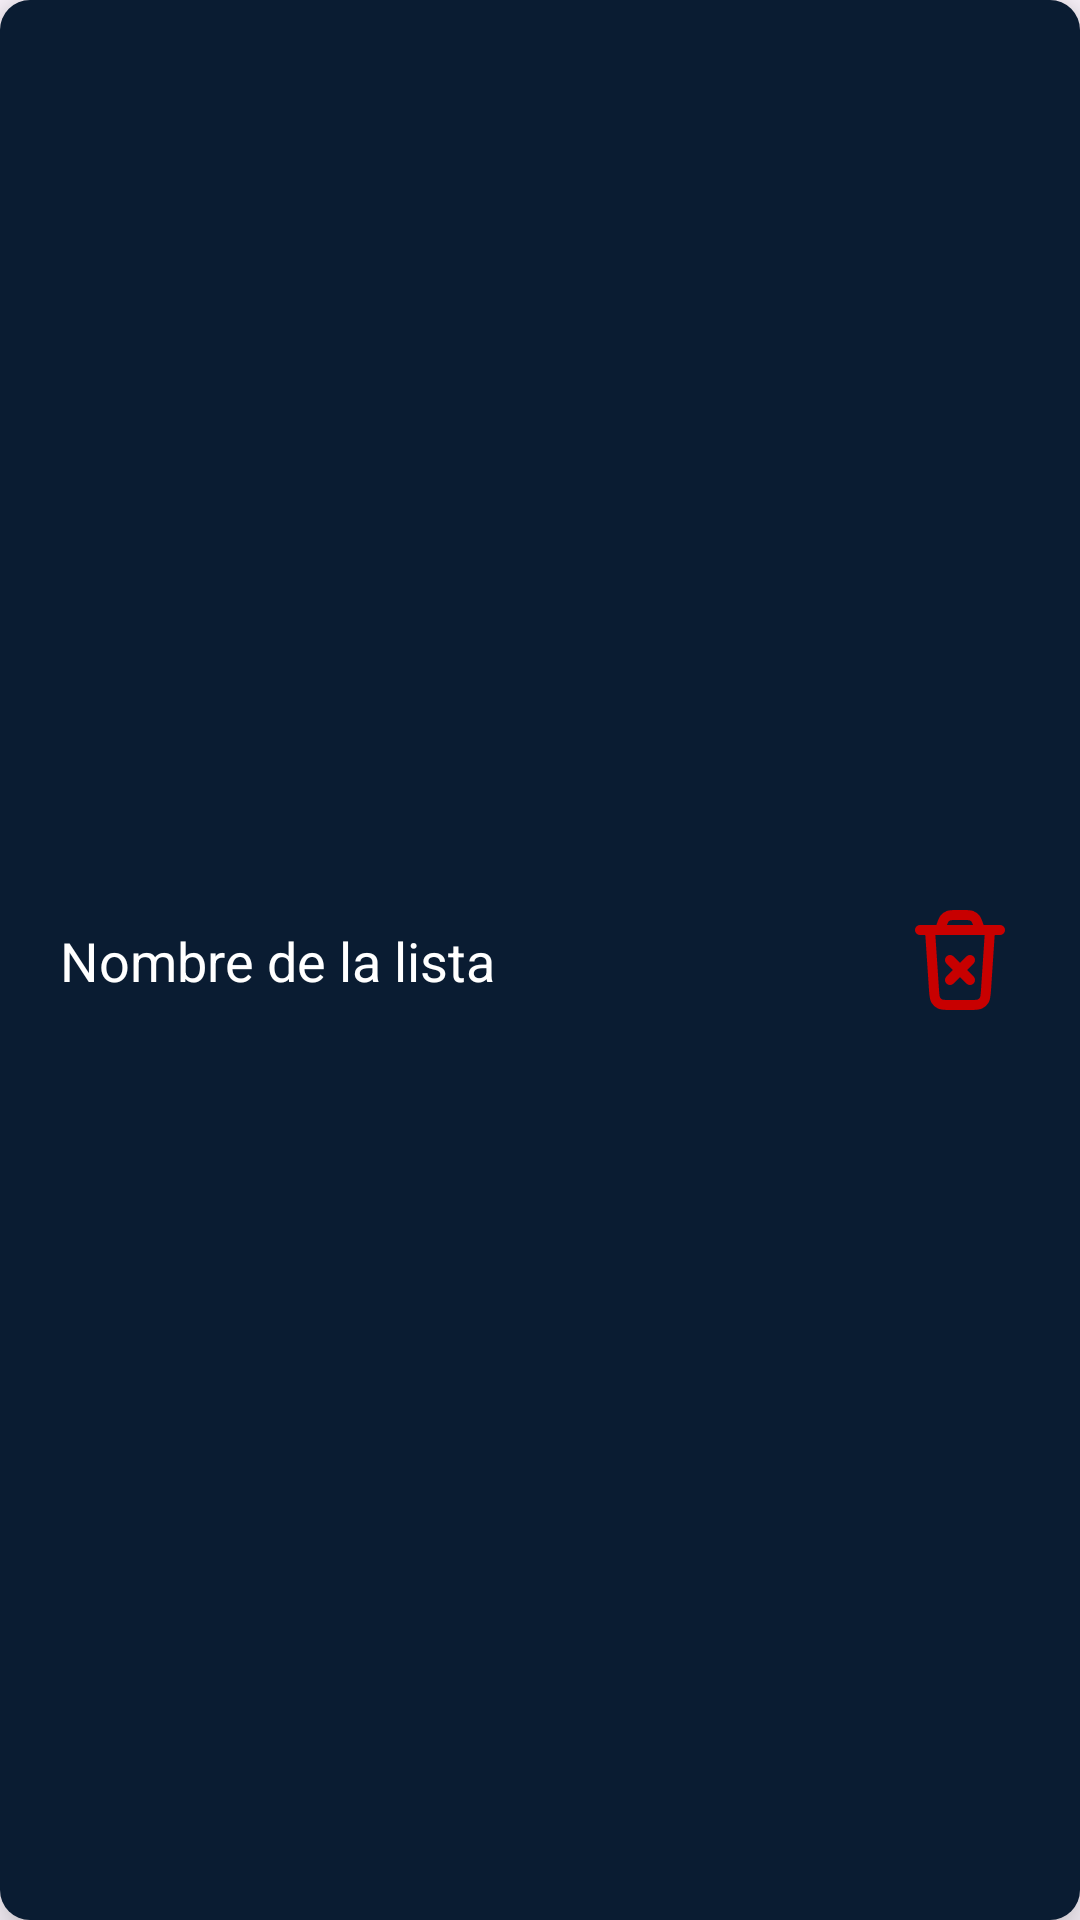

The Android layout XML behind this screen, and the referenced resources:
<!-- AndroidManifest.xml: application theme Theme.CineriesBox -->
<!-- res/layout/componente_item_list.xml -->
<?xml version="1.0" encoding="utf-8"?>
<androidx.constraintlayout.widget.ConstraintLayout xmlns:android="http://schemas.android.com/apk/res/android"
    xmlns:app="http://schemas.android.com/apk/res-auto"
    android:layout_width="match_parent"
    android:layout_height="55dp"
    android:layout_marginBottom="10dp"
    android:background="@drawable/background_cat"
    android:elevation="10dp"
    android:padding="10dp">

    <TextView
        android:id="@+id/Lbl_CLI_NombreLista"
        android:layout_width="wrap_content"
        android:layout_height="wrap_content"
        android:layout_marginStart="10dp"
        android:text="Nombre de la lista"
        android:textColor="@color/white"
        android:textSize="18dp"
        app:layout_constraintBottom_toBottomOf="parent"
        app:layout_constraintEnd_toStartOf="@+id/Btn_CLI_Borrar"
        app:layout_constraintHorizontal_bias="0.0"
        app:layout_constraintStart_toStartOf="parent"
        app:layout_constraintTop_toTopOf="parent" />

    <ImageButton
        android:id="@+id/Btn_CLI_Borrar"
        android:layout_width="40dp"
        android:layout_height="40dp"
        android:layout_marginEnd="10dp"
        android:adjustViewBounds="true"
        android:background="@null"
        android:scaleType="fitCenter"
        android:src="@drawable/ic_outline_trash"
        app:layout_constraintBottom_toBottomOf="parent"
        app:layout_constraintEnd_toEndOf="parent"
        app:layout_constraintTop_toTopOf="parent"
        app:layout_constraintVertical_bias="0.5"
        app:tint="@color/red" />

</androidx.constraintlayout.widget.ConstraintLayout>
<!-- resources referenced by this layout -->
<resources>
  <color name="red">#C80000</color>
  <color name="white">#FFFFFFFF</color>
  <!-- drawable background_cat (drawable) -->
  <?xml version="1.0" encoding="utf-8"?>
  <selector xmlns:android="http://schemas.android.com/apk/res/android">
  <item>
      <shape android:shape="rectangle">
          <corners android:radius="10dp"/>
          <solid android:color="@color/dark_main_color"/>
  
      </shape>
  </item>
  </selector>
  <!-- drawable ic_outline_trash (drawable) -->
  <vector xmlns:android="http://schemas.android.com/apk/res/android" android:height="24dp" android:viewportHeight="24" android:viewportWidth="24" android:width="24dp">
        
      <path android:fillColor="#00000000" android:pathData="M10,12L14,16M14,12L10,16M18,6L17.199,18.013C17.129,19.065 17.094,19.591 16.867,19.99C16.667,20.341 16.365,20.624 16.001,20.8C15.588,21 15.061,21 14.006,21H9.994C8.939,21 8.412,21 7.999,20.8C7.635,20.624 7.333,20.341 7.133,19.99C6.906,19.591 6.871,19.065 6.801,18.013L6,6M4,6H20M16,6L15.729,5.188C15.467,4.401 15.336,4.008 15.093,3.717C14.878,3.46 14.602,3.261 14.29,3.139C13.938,3 13.523,3 12.694,3H11.306C10.477,3 10.062,3 9.71,3.139C9.398,3.261 9.122,3.46 8.907,3.717C8.664,4.008 8.533,4.401 8.271,5.188L8,6" android:strokeColor="#000000" android:strokeLineCap="round" android:strokeLineJoin="round" android:strokeWidth="2"/>
      
  </vector>
  <style name="Theme.CineriesBox" parent="Base.Theme.CineriesBox" />
  <color name="dark_main_color">#0A1C32</color>
  <style name="Base.Theme.CineriesBox" parent="Theme.Material3.DayNight.NoActionBar">
          
          
      </style>
</resources>
